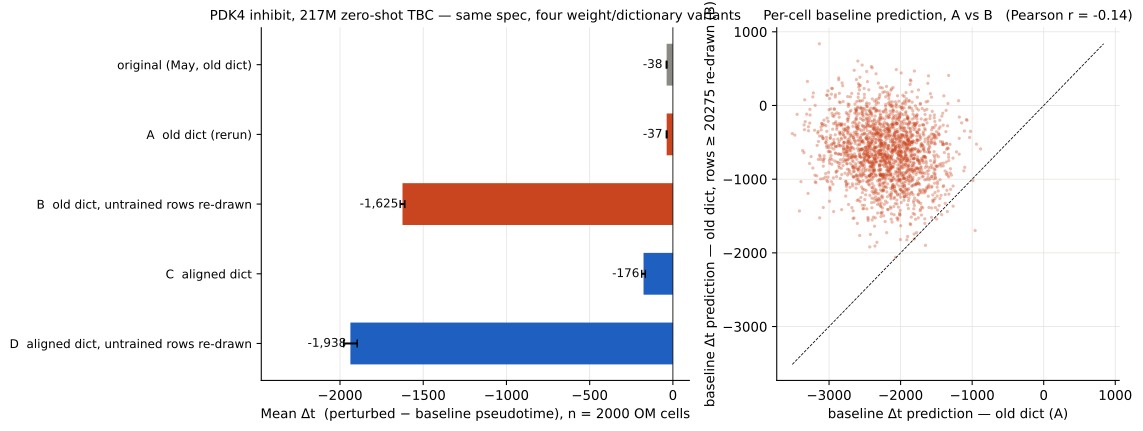

Values plotted in this chart, from the file beside it:
run, mean_delta_t, sem, n
original (May, old dict), -37.71, 2.239, 2000
A  old dict (rerun), -37.41, 2.243, 2000
B  old dict, untrained rows re-drawn, -1625, 14.12, 2000
C  aligned dict, -176.4, 10.99, 2000
D  aligned dict, untrained rows re-drawn, -1938, 40.81, 2000
